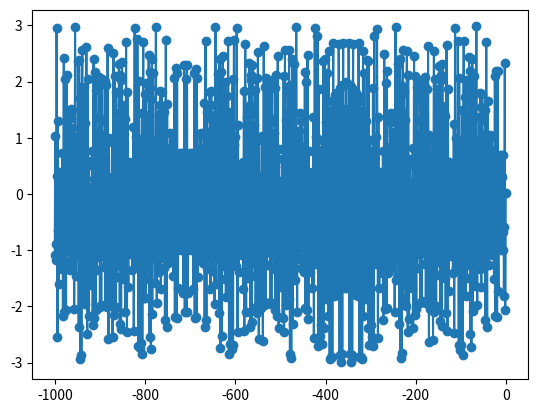

Write the Python code that produced this figure.
import numpy as np
import matplotlib.pyplot as plt
import math

# step size
DELTA = 0.01
# define the domain
BOUND = [-2,2]
# BOUND = [5,8]
# random times
RANDOM_TIMES = 1
# RANDOM_TIMES = 100

def F(x):
    return math.sin(x*x)+2.0*math.cos(2.0*x)

def hillClimbing(x):
    while F(x+DELTA)>F(x) and x+DELTA<=BOUND[1] and x+DELTA>=BOUND[0]:
        x = x+DELTA
    while F(x-DELTA)>F(x) and x-DELTA<=BOUND[1] and x-DELTA>=BOUND[0]:
        x = x-DELTA
    return x,F(x)

def findMax():
    highest = [0, -1000]
    
    for i in range(RANDOM_TIMES):
        x = np.random.rand()*(BOUND[1]-BOUND[0])+BOUND[0]
        currentValue = hillClimbing(x)
        print('current value is :', currentValue)
        
        if currentValue[1] > highest[1]:
            highest[:] = currentValue
    return highest
    
if __name__ == '__main__':
    x_range = list(range(-1000, 0))
    y_range = [F(x) for x in x_range]
    plt.scatter(x_range, y_range)
    plt.plot(x_range, y_range)
    plt.show()
    # [x,y] = findMax()
    # print('highest point is x :{},y:{}'.format(x,y))